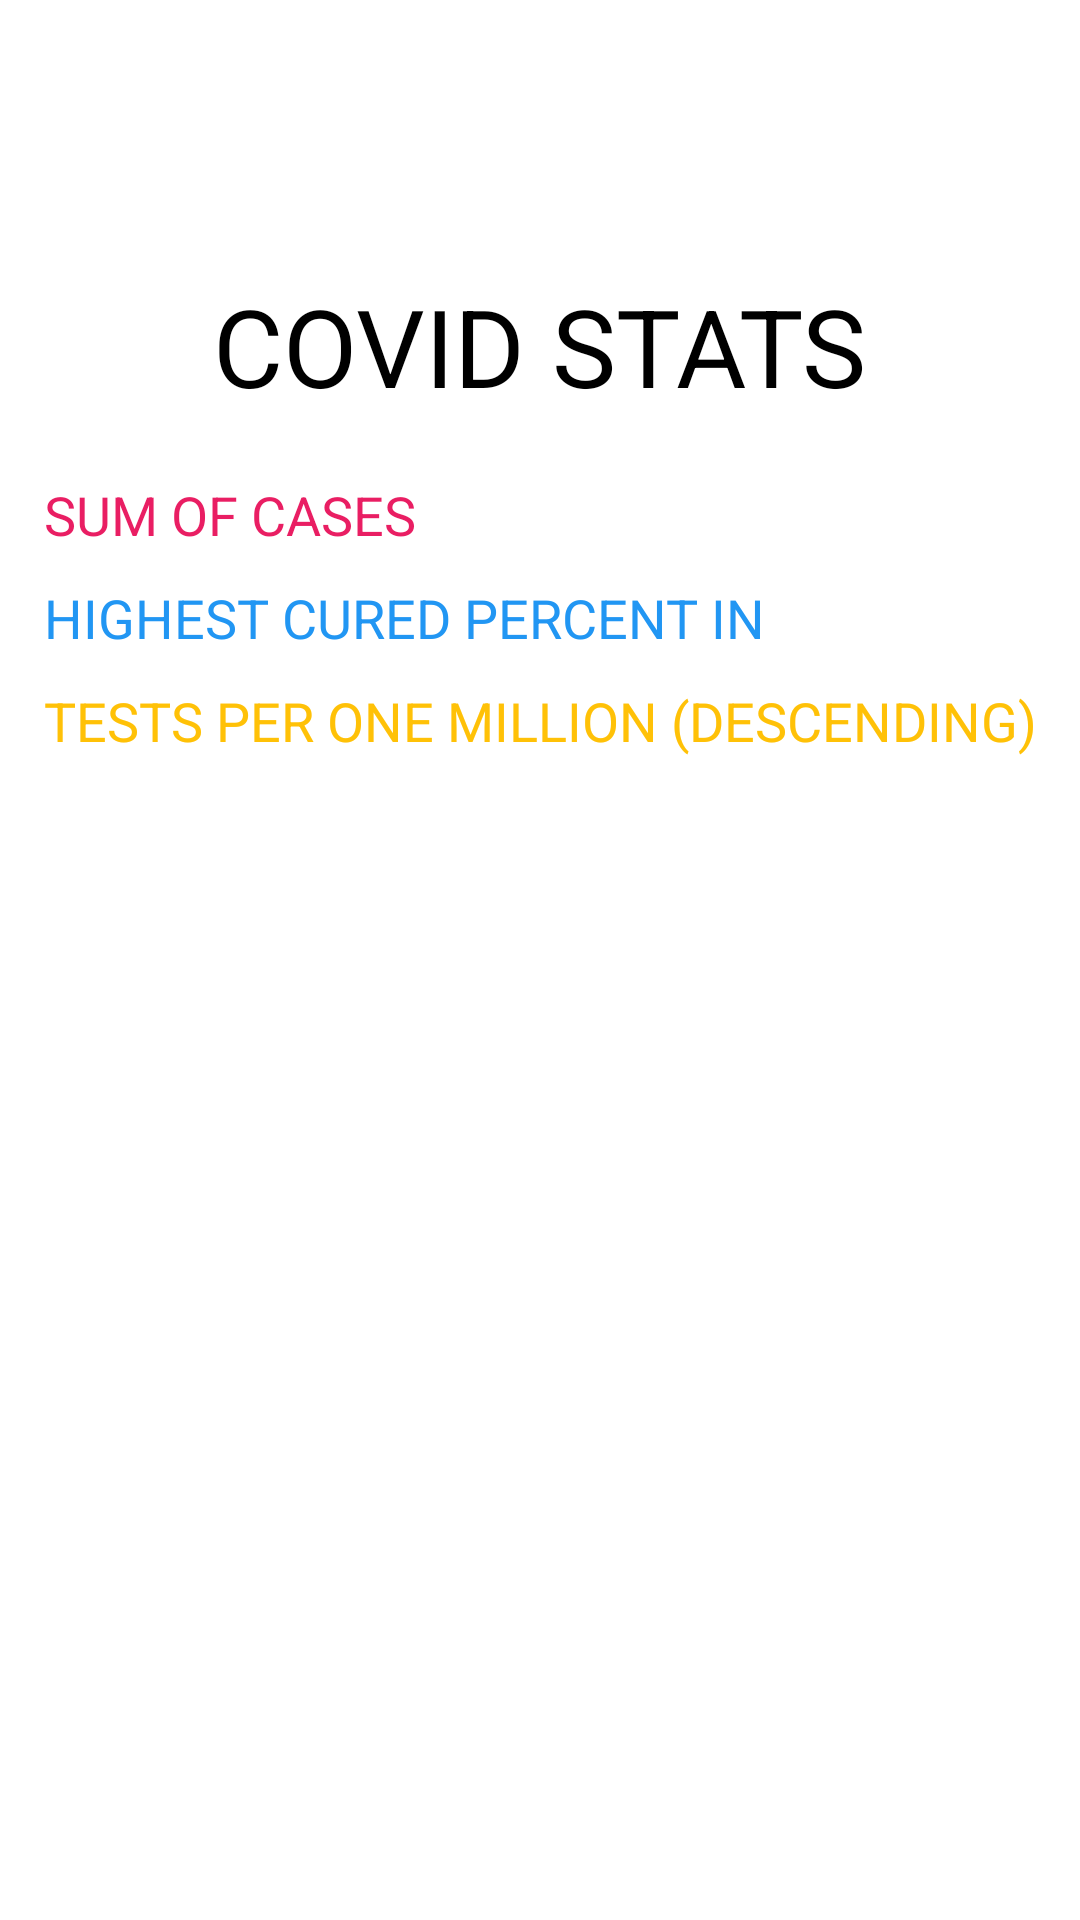

Layout XML and referenced resources for this Android screen:
<!-- AndroidManifest.xml: application theme Theme.Lista13ZPO2020 -->
<!-- res/layout/activity_stats.xml -->
<?xml version="1.0" encoding="utf-8"?>
<androidx.constraintlayout.widget.ConstraintLayout xmlns:android="http://schemas.android.com/apk/res/android"
    xmlns:app="http://schemas.android.com/apk/res-auto"
    xmlns:tools="http://schemas.android.com/tools"
    android:layout_width="match_parent"
    android:layout_height="match_parent"
    tools:context=".StatsActivity">

    <TextView
        android:id="@+id/txtTitleStats"
        android:layout_width="wrap_content"
        android:layout_height="wrap_content"
        android:layout_marginBottom="20dp"
        android:text="@string/titleStats"
        android:textColor="#000000"
        android:textSize="36sp"
        app:layout_constraintBottom_toTopOf="@+id/txtSum"
        app:layout_constraintEnd_toEndOf="parent"
        app:layout_constraintStart_toStartOf="parent"
        app:layout_constraintTop_toTopOf="parent"
        app:layout_constraintVertical_bias="0.19"
        app:layout_constraintVertical_chainStyle="packed" />

    <TextView
        android:id="@+id/txtSum"
        android:layout_width="wrap_content"
        android:layout_height="wrap_content"
        android:layout_marginBottom="10dp"
        android:text="@string/txtSum"
        android:textColor="#E91E63"
        android:textSize="18sp"
        app:layout_constraintBottom_toTopOf="@+id/txtHighestCured"
        app:layout_constraintStart_toStartOf="@+id/txtHighestCured"
        app:layout_constraintTop_toBottomOf="@+id/txtTitleStats" />

    <TextView
        android:id="@+id/txtHighestCured"
        android:layout_width="wrap_content"
        android:layout_height="wrap_content"
        android:layout_marginBottom="10dp"
        android:text="@string/txtHighestCuredCountry"
        android:textColor="#2196F3"
        android:textSize="18sp"
        app:layout_constraintBottom_toTopOf="@+id/txtTests"
        app:layout_constraintStart_toStartOf="@+id/txtTests"
        app:layout_constraintTop_toBottomOf="@+id/txtSum" />

    <TextView
        android:id="@+id/txtTests"
        android:layout_width="wrap_content"
        android:layout_height="wrap_content"
        android:text="@string/txtTests"
        android:textColor="#FFC107"
        android:textSize="18sp"
        app:layout_constraintBottom_toBottomOf="parent"
        app:layout_constraintEnd_toEndOf="parent"
        app:layout_constraintHorizontal_bias="0.5"
        app:layout_constraintStart_toStartOf="parent"
        app:layout_constraintTop_toBottomOf="@+id/txtHighestCured" />
</androidx.constraintlayout.widget.ConstraintLayout>
<!-- resources referenced by this layout -->
<resources>
  <string name="titleStats">COVID STATS</string>
  <string name="txtHighestCuredCountry">HIGHEST CURED PERCENT IN</string>
  <string name="txtSum">SUM OF CASES</string>
  <string name="txtTests">TESTS PER ONE MILLION (DESCENDING)</string>
  <style name="Theme.Lista13ZPO2020" parent="Theme.MaterialComponents.DayNight.DarkActionBar">
          
          <item name="colorPrimary">@color/purple_500</item>
          <item name="colorPrimaryVariant">@color/purple_700</item>
          <item name="colorOnPrimary">@color/white</item>
          
          <item name="colorSecondary">@color/teal_200</item>
          <item name="colorSecondaryVariant">@color/teal_700</item>
          <item name="colorOnSecondary">@color/black</item>
          
          <item name="android:statusBarColor" tools:targetApi="l">?attr/colorPrimaryVariant</item>
          
      </style>
  <!-- not gathered from this repository: default colours our renderer supplied (Android Studio template values) -->
  <color name="purple_500">#FF6200EE</color>
  <color name="purple_700">#FF3700B3</color>
  <color name="teal_200">#FF03DAC5</color>
  <color name="teal_700">#FF018786</color>
  <color name="black">#FF000000</color>
  <color name="white">#FFFFFFFF</color>
</resources>
